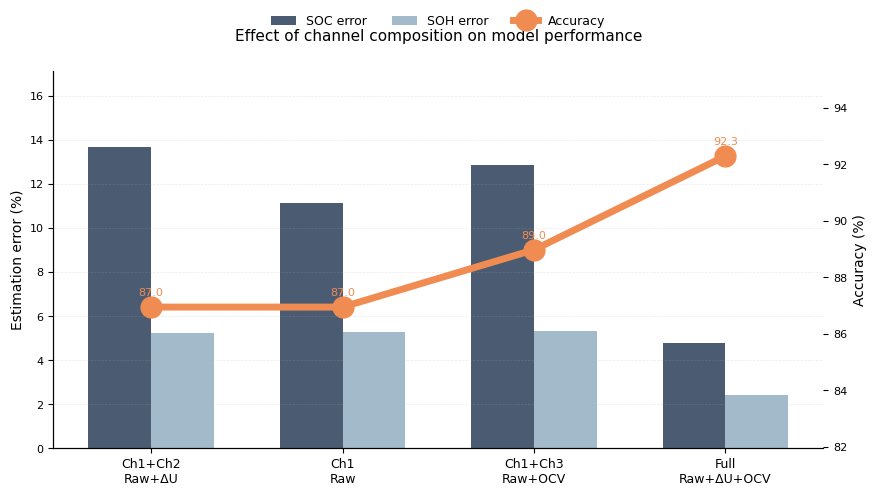

Here is the Python script that generated this plot:
# -*- coding: utf-8 -*-
"""
plot_fig5e_fewer_channel.py

Figure 5e:
Effect of input-channel composition on model performance.

This script uses manually entered summary results and does not depend on
legacy i10 result folders.

Output:
    results/figures/main/fig5e/fig5e_fewer_channel.png
"""

from __future__ import annotations

import os
import numpy as np
import pandas as pd
import matplotlib.pyplot as plt


# =============================================================================
# Paths
# =============================================================================
SAVE_DIR = "results/figures/main/fig5e"
SAVE_NAME = "fig5e_fewer_channel.png"

os.makedirs(SAVE_DIR, exist_ok=True)


# =============================================================================
# Data
# =============================================================================
CASE_ORDER = [
    "ch12",
    "ch1_only",
    "ch13",
    "full",
]

CASE_LABELS = {
    "ch1_only": "Ch1\nRaw",
    "ch12": "Ch1+Ch2\nRaw+ΔU",
    "ch13": "Ch1+Ch3\nRaw+OCV",
    "full": "Full\nRaw+ΔU+OCV",
}

MANUAL_RESULTS = {
    "ch1_only": {
        "classification_accuracy_pct": 86.95,
        "soc_median_ape_pct": 11.16,
        "soh_median_ape_pct": 5.26,
    },
    "ch12": {
        "classification_accuracy_pct": 86.95,
        "soc_median_ape_pct": 13.70,
        "soh_median_ape_pct": 5.24,
    },
    "ch13": {
        "classification_accuracy_pct": 88.98,
        "soc_median_ape_pct": 12.86,
        "soh_median_ape_pct": 5.35,
    },
    "full": {
        "classification_accuracy_pct": 92.30,
        "soc_median_ape_pct": 4.80,
        "soh_median_ape_pct": 2.43,
    },
}


# =============================================================================
# Build dataframe
# =============================================================================
rows = []

for case in CASE_ORDER:
    if case not in MANUAL_RESULTS:
        raise RuntimeError(f"Missing manual result for case: {case}")

    item = MANUAL_RESULTS[case]

    rows.append(
        {
            "case": case,
            "case_label": CASE_LABELS.get(case, case),
            "classification_accuracy_pct": float(
                item["classification_accuracy_pct"]
            ),
            "soc_median_ape_pct": float(
                item["soc_median_ape_pct"]
            ),
            "soh_median_ape_pct": float(
                item["soh_median_ape_pct"]
            ),
        }
    )

df = pd.DataFrame(rows)


# =============================================================================
# Plot configuration
# =============================================================================
plt.rcParams.update(
    {
        "font.family": "Arial",
        "font.size": 8,
        "axes.linewidth": 0.8,
        "xtick.major.width": 0.8,
        "ytick.major.width": 0.8,
        "pdf.fonttype": 42,
        "ps.fonttype": 42,
        "savefig.dpi": 600,
    }
)

spacing = 0.55
x = np.arange(len(df)) * spacing
bar_width = 0.18

soc_color = "#4B5B71"
soh_color = "#A3BACB"
acc_color = "#F08C52"


# =============================================================================
# Plot
# =============================================================================
fig, ax1 = plt.subplots(figsize=(14 * 9.11 / 14.5, 5), dpi=600)

ax1.bar(
    x - bar_width / 2,
    df["soc_median_ape_pct"],
    width=bar_width,
    color=soc_color,
    label="SOC error",
)

ax1.bar(
    x + bar_width / 2,
    df["soh_median_ape_pct"],
    width=bar_width,
    color=soh_color,
    label="SOH error",
)

ax2 = ax1.twinx()

ax2.plot(
    x,
    df["classification_accuracy_pct"],
    color=acc_color,
    marker="o",
    linewidth=5,
    markersize=15,
    label="Accuracy",
    zorder=10,
)

for xi, yi in zip(x, df["classification_accuracy_pct"]):
    ax2.text(
        xi,
        yi + 0.4,
        f"{yi:.1f}",
        ha="center",
        fontsize=8,
        color=acc_color,
    )

ax1.set_xticks(x)
ax1.set_xticklabels(df["case_label"], fontsize=9)

ax1.set_ylabel("Estimation error (%)", fontsize=10)
ax2.set_ylabel("Accuracy (%)", fontsize=10)

ax1.set_ylim(
    0,
    max(
        df["soc_median_ape_pct"].max(),
        df["soh_median_ape_pct"].max(),
    )
    * 1.25,
)

ax2.set_ylim(
    df["classification_accuracy_pct"].min() - 5,
    min(100, df["classification_accuracy_pct"].max() + 3),
)

ax1.grid(
    axis="y",
    linestyle="--",
    linewidth=0.5,
    alpha=0.25,
)

for spine in ["top", "right"]:
    ax1.spines[spine].set_visible(False)
    ax2.spines[spine].set_visible(False)

handles1, labels1 = ax1.get_legend_handles_labels()
handles2, labels2 = ax2.get_legend_handles_labels()

ax1.legend(
    handles1 + handles2,
    labels1 + labels2,
    loc="upper center",
    bbox_to_anchor=(0.5, 1.18),
    ncol=3,
    frameon=False,
    fontsize=9,
)

ax1.set_title(
    "Effect of channel composition on model performance",
    fontsize=11,
    pad=22,
)

plt.tight_layout()

save_path = os.path.join(SAVE_DIR, SAVE_NAME)
fig.savefig(save_path, dpi=600, bbox_inches="tight")
plt.close(fig)

print(f"[OK] Saved: {save_path}")
